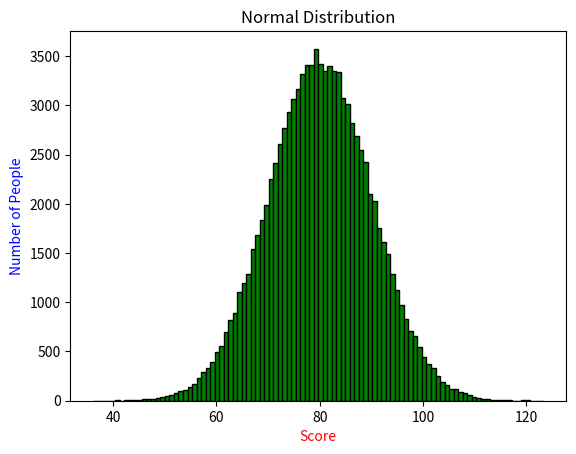

Python code for this plot:
import matplotlib.pyplot as plt
import numpy as np

#np.random.normal(loc=Ortalama, scale=Standart Sapma, size=Boyut)
scores = np.random.normal(loc=80, scale=10, size=100000)

plt.hist(scores, bins=100,
                 color="green",
                 edgecolor="black")


plt.title("Normal Distribution")
plt.xlabel("Score", color="red")
plt.ylabel("Number of People", color="blue")
plt.show()
